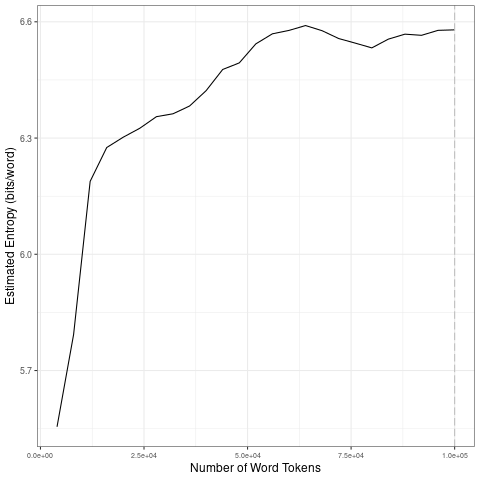

The file beside this chart, header and first rows:
file, entropy.Corpus.Size, entropy.Entropy, sd.Corpus.Size, sd.SD
data/covid-clean/2020_by_fr/2020-10-04_t…, 4000, 5.555, 20000, 0.3322
data/covid-clean/2020_by_fr/2020-10-04_t…, 8000, 5.793, 40000, 0.03593
data/covid-clean/2020_by_fr/2020-10-04_t…, 12000, 6.188, 60000, 0.04489
data/covid-clean/2020_by_fr/2020-10-04_t…, 16000, 6.276, 80000, 0.02341
data/covid-clean/2020_by_fr/2020-10-04_t…, 20000, 6.302, 1e+05, 0.009859
data/covid-clean/2020_by_fr/2020-10-04_t…, 24000, 6.325, 20000, 0.3322
data/covid-clean/2020_by_fr/2020-10-04_t…, 28000, 6.355, 40000, 0.03593
data/covid-clean/2020_by_fr/2020-10-04_t…, 32000, 6.363, 60000, 0.04489
data/covid-clean/2020_by_fr/2020-10-04_t…, 36000, 6.383, 80000, 0.02341
data/covid-clean/2020_by_fr/2020-10-04_t…, 40000, 6.422, 1e+05, 0.009859
data/covid-clean/2020_by_fr/2020-10-04_t…, 44000, 6.477, 20000, 0.3322
data/covid-clean/2020_by_fr/2020-10-04_t…, 48000, 6.494, 40000, 0.03593
data/covid-clean/2020_by_fr/2020-10-04_t…, 52000, 6.543, 60000, 0.04489
data/covid-clean/2020_by_fr/2020-10-04_t…, 56000, 6.569, 80000, 0.02341
data/covid-clean/2020_by_fr/2020-10-04_t…, 60000, 6.578, 1e+05, 0.009859
data/covid-clean/2020_by_fr/2020-10-04_t…, 64000, 6.59, 20000, 0.3322
data/covid-clean/2020_by_fr/2020-10-04_t…, 68000, 6.577, 40000, 0.03593
data/covid-clean/2020_by_fr/2020-10-04_t…, 72000, 6.557, 60000, 0.04489
data/covid-clean/2020_by_fr/2020-10-04_t…, 76000, 6.545, 80000, 0.02341
data/covid-clean/2020_by_fr/2020-10-04_t…, 80000, 6.533, 1e+05, 0.009859
data/covid-clean/2020_by_fr/2020-10-04_t…, 84000, 6.555, 20000, 0.3322
data/covid-clean/2020_by_fr/2020-10-04_t…, 88000, 6.568, 40000, 0.03593
data/covid-clean/2020_by_fr/2020-10-04_t…, 92000, 6.565, 60000, 0.04489
data/covid-clean/2020_by_fr/2020-10-04_t…, 96000, 6.578, 80000, 0.02341
data/covid-clean/2020_by_fr/2020-10-04_t…, 1e+05, 6.579, 1e+05, 0.009859
